Run: headless pygame with SDL's dummy video driver; simulated clock (each Clock.tick advances the game by its frame time, no real sleeping); random seed 0; keys injected as events and as key.get_pressed() state; no mouse input.
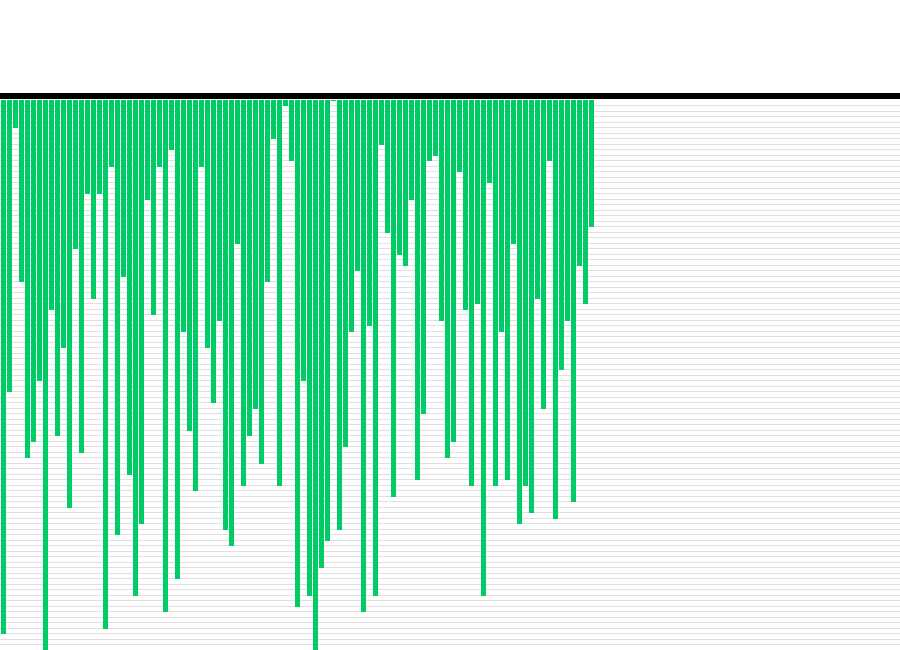
Frame 1 of 4 · flips 1–60 · no input
Frame 2 of 4 · flips 61–180 · tapped SPACE, RETURN · held RIGHT (→), D · screen unchanged from frame 1, image omitted
Frame 3 of 4 · flips 181–300 · held DOWN (↓), S · screen unchanged from frame 2, image omitted
Frame 4 of 4 · flips 301–420 · held LEFT (←), A, UP (↑), W · screen unchanged from frame 3, image omitted

The pygame program that drew these frames:

import random
import pygame

screen = pygame.display.set_mode((900, 650))
pygame.display.set_caption("bubblesort visualiser")

arr_clr =[(0, 204, 102)]*151
clr_ind = 0
clr =[(0, 204, 102), (255, 0, 0),
(0, 0, 153), (255, 102, 0)]

run = True

width = 900
length = 600

def randomizelist(x):
	sortlist = []
	for _ in range(x):
		sortlist.append(random.randint(0,x))
	return sortlist

sortlist = randomizelist(100)

def draw():
	element_width =(width-150)//150
	boundry_arr = 900 / 150
	boundry_grp = 550 / 100
	pygame.draw.line(screen, (0, 0, 0),
					(0, 95), (900, 95), 6)
	for i in range(1, 100):
		pygame.draw.line(screen,
						(224, 224, 224),
						(0, boundry_grp * i + 100),
						(900, boundry_grp * i + 100), 1)
	
	# Drawing the array values as lines
	for i in range(1, 100):
		pygame.draw.line(screen, arr_clr[i],\
			(boundry_arr * i-3, 100),\
			(boundry_arr * i-3, sortlist[i]*boundry_grp + 100),\
			element_width)

while run:
	# background
	screen.fill((255, 255, 255))
	# Event handler stores all event
	for event in pygame.event.get():
		# If we click Close button in window
		if event.type == pygame.QUIT:
			run = False
	draw()
	pygame.display.update()

print(f"{sortlist}")
